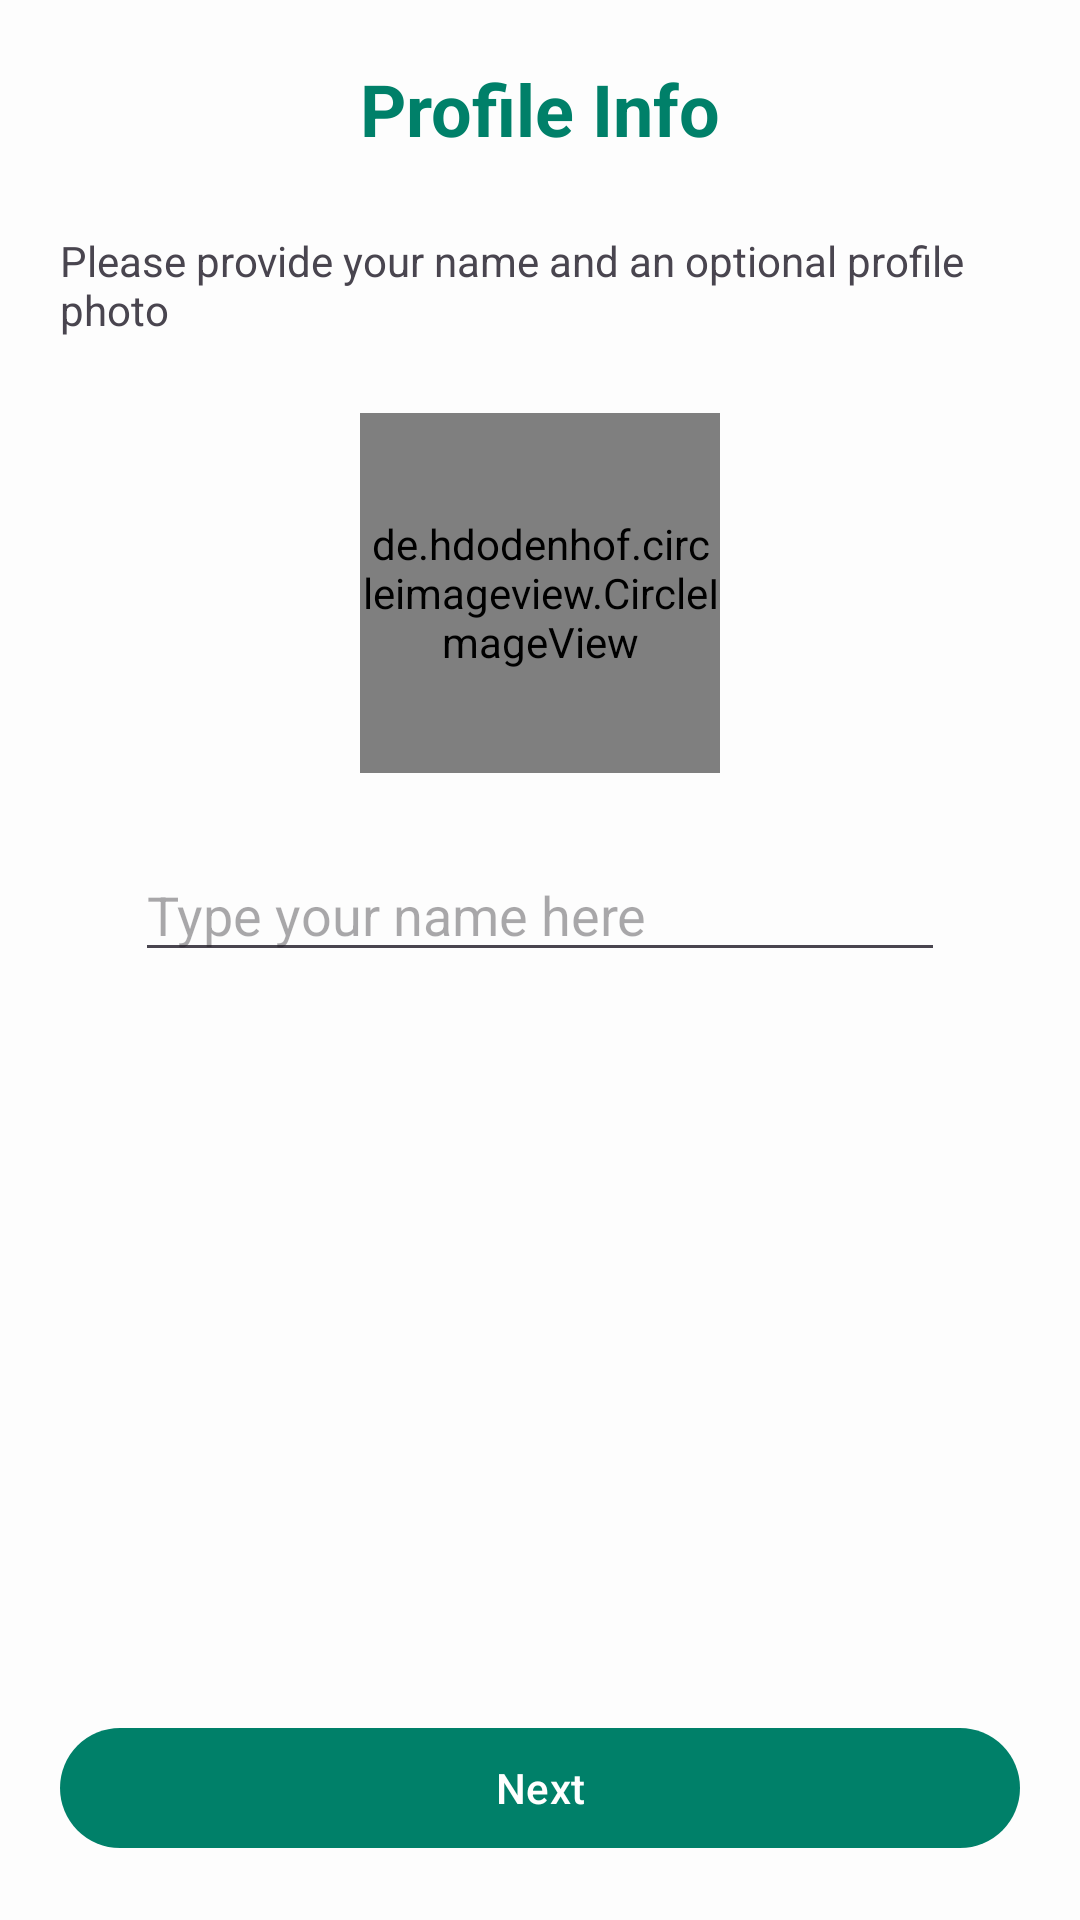

The Android layout XML behind this screen, and the referenced resources:
<!-- AndroidManifest.xml: application theme Theme.LetsChat -->
<!-- res/layout/activity_set_user_info.xml -->
<?xml version="1.0" encoding="utf-8"?>
<layout>

    <androidx.constraintlayout.widget.ConstraintLayout xmlns:android="http://schemas.android.com/apk/res/android"
        xmlns:app="http://schemas.android.com/apk/res-auto"
        xmlns:tools="http://schemas.android.com/tools"
        android:layout_width="match_parent"
        android:layout_height="match_parent"
        android:padding="20dp"
        tools:context=".view.auth.SetUserInfoActivity">

        <TextView
            android:id="@+id/tv_heading"
            android:layout_width="wrap_content"
            android:layout_height="wrap_content"
            android:text="Profile Info"
            android:textColor="@color/color_primary"
            android:textSize="24sp"
            android:textStyle="bold"
            app:layout_constraintEnd_toEndOf="parent"
            app:layout_constraintHorizontal_bias="0.5"
            app:layout_constraintStart_toStartOf="parent"
            app:layout_constraintTop_toTopOf="parent" />

        <TextView
            android:id="@+id/tv_subheading"
            android:layout_width="match_parent"
            android:layout_height="wrap_content"
            android:layout_marginTop="25dp"
            android:text="Please provide your name and an optional profile photo"
            android:textSize="14sp"
            app:layout_constraintEnd_toEndOf="parent"
            app:layout_constraintStart_toStartOf="parent"
            app:layout_constraintTop_toBottomOf="@id/tv_heading" />

        <de.hdodenhof.circleimageview.CircleImageView
            android:id="@+id/civ_profile"
            android:layout_width="120dp"
            android:layout_height="120dp"
            android:layout_marginTop="25dp"
            android:src="@drawable/person_placeholder_360x360"
            app:civ_border_color="@color/color_primary"
            app:civ_border_width="2dp"
            app:layout_constraintEnd_toEndOf="parent"
            app:layout_constraintHorizontal_bias="0.5"
            app:layout_constraintStart_toStartOf="parent"
            app:layout_constraintTop_toBottomOf="@id/tv_subheading" />

        <com.google.android.material.textfield.TextInputEditText
            android:id="@+id/et_name"
            android:layout_width="match_parent"
            android:layout_height="wrap_content"
            android:layout_margin="25dp"
            android:hint="Type your name here"
            android:inputType="textPersonName"
            app:layout_constraintEnd_toEndOf="parent"
            app:layout_constraintStart_toStartOf="parent"
            app:layout_constraintTop_toBottomOf="@id/civ_profile" />

        <com.google.android.material.button.MaterialButton
            android:id="@+id/btn_next"
            android:layout_width="match_parent"
            android:layout_height="wrap_content"
            android:text="Next"
            android:textColor="@color/white"
            app:backgroundTint="@color/color_primary"
            app:layout_constraintBottom_toBottomOf="parent"
            app:layout_constraintEnd_toEndOf="parent"
            app:layout_constraintStart_toStartOf="parent" />

    </androidx.constraintlayout.widget.ConstraintLayout>

</layout>
<!-- resources referenced by this layout -->
<resources>
  <color name="color_primary">#008069</color>
  <color name="white">#FFFFFFFF</color>
  <style name="Theme.LetsChat" parent="Theme.Material3.DayNight.NoActionBar">
          
          <item name="colorPrimary">@color/color_primary</item>
          <item name="colorPrimaryVariant">@color/color_primary</item>
          <item name="colorOnPrimary">@color/white</item>
          
          <item name="colorSecondary">@color/color_secondary</item>
          <item name="colorSecondaryVariant">@color/color_secondary</item>
          <item name="colorOnSecondary">@color/black</item>
          
          <item name="android:statusBarColor">?attr/colorPrimaryVariant</item>
          
          <item name="android:windowBackground">@color/off_white</item>
  
      </style>
  <color name="color_secondary">#186B1B</color>
  <color name="black">#FF000000</color>
  <color name="off_white">#FDFDFD</color>
</resources>
